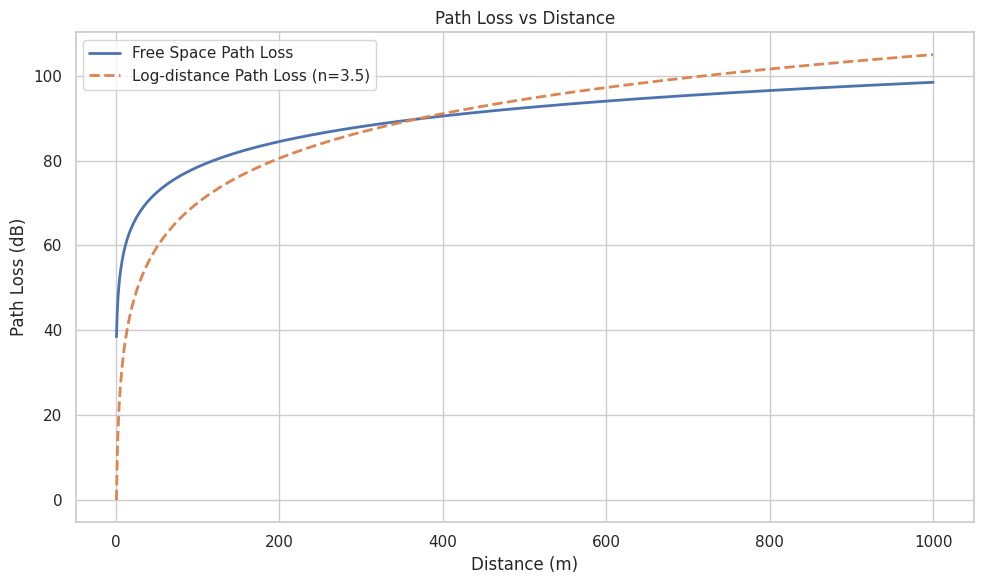

Recreate this plot in Python. (Note: this script raises an exception after producing the figure.)
# Import Libraries
import numpy as np
import matplotlib.pyplot as plt
import seaborn as sns

sns.set(style='whitegrid')

# Constants and distance range
f = 2e9  # Frequency = 2 GHz
c = 3e8  # Speed of light
d = np.linspace(1, 1000, 1000)  # Distance from 1 to 1000 meters

# FSPL Calculation
fspl = 20 * np.log10(d) + 20 * np.log10(f) - 147.55  # FSPL in dB

# Log-distance path loss
d0 = 1  # Reference distance in meters
n = 3.5  # Path loss exponent
pl_log = 20 * np.log10(d0) + 10 * n * np.log10(d/d0)

# Plot
plt.figure(figsize=(10,6))
plt.plot(d, fspl, label='Free Space Path Loss', linewidth=2)
plt.plot(d, pl_log, label='Log-distance Path Loss (n=3.5)', linewidth=2, linestyle='--')
plt.xlabel('Distance (m)')
plt.ylabel('Path Loss (dB)')
plt.title('Path Loss vs Distance')
plt.legend()
plt.grid(True)
plt.tight_layout()
plt.savefig('/mnt/data/figures/fspl_plot.png')
plt.show()